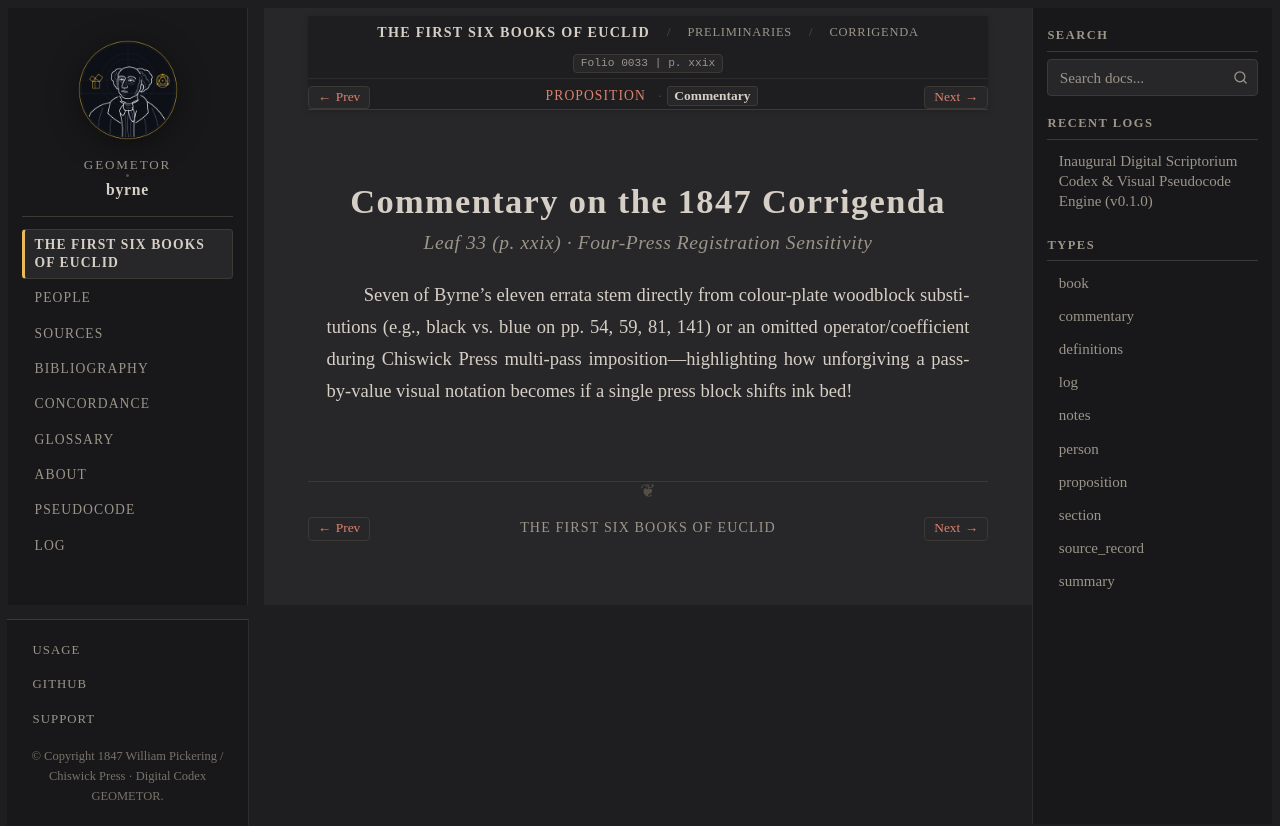

repository: geometor/byrne · page: coloured_euclid/foundations/corrigenda/commentary.html · generator: sphinx

:type: commentary
:order: 7
:title: Commentary — Corrigenda — Faults to Be Corrected
:folio: 0033
:page: xxix

.. _byrne-foundations-corrigenda-commentary:

.. folio:: 0033
   :page: xxix

Commentary on the 1847 Corrigenda
=================================

.. rubric:: Leaf 33 (p. xxix) · Four-Press Registration Sensitivity

Seven of Byrne's eleven errata stem directly from colour-plate woodblock substitutions (e.g., black vs. blue on pp. 54, 59, 81, 141) or an omitted operator/coefficient during Chiswick Press multi-pass imposition—highlighting how unforgiving a pass-by-value visual notation becomes if a single press block shifts ink bed!
